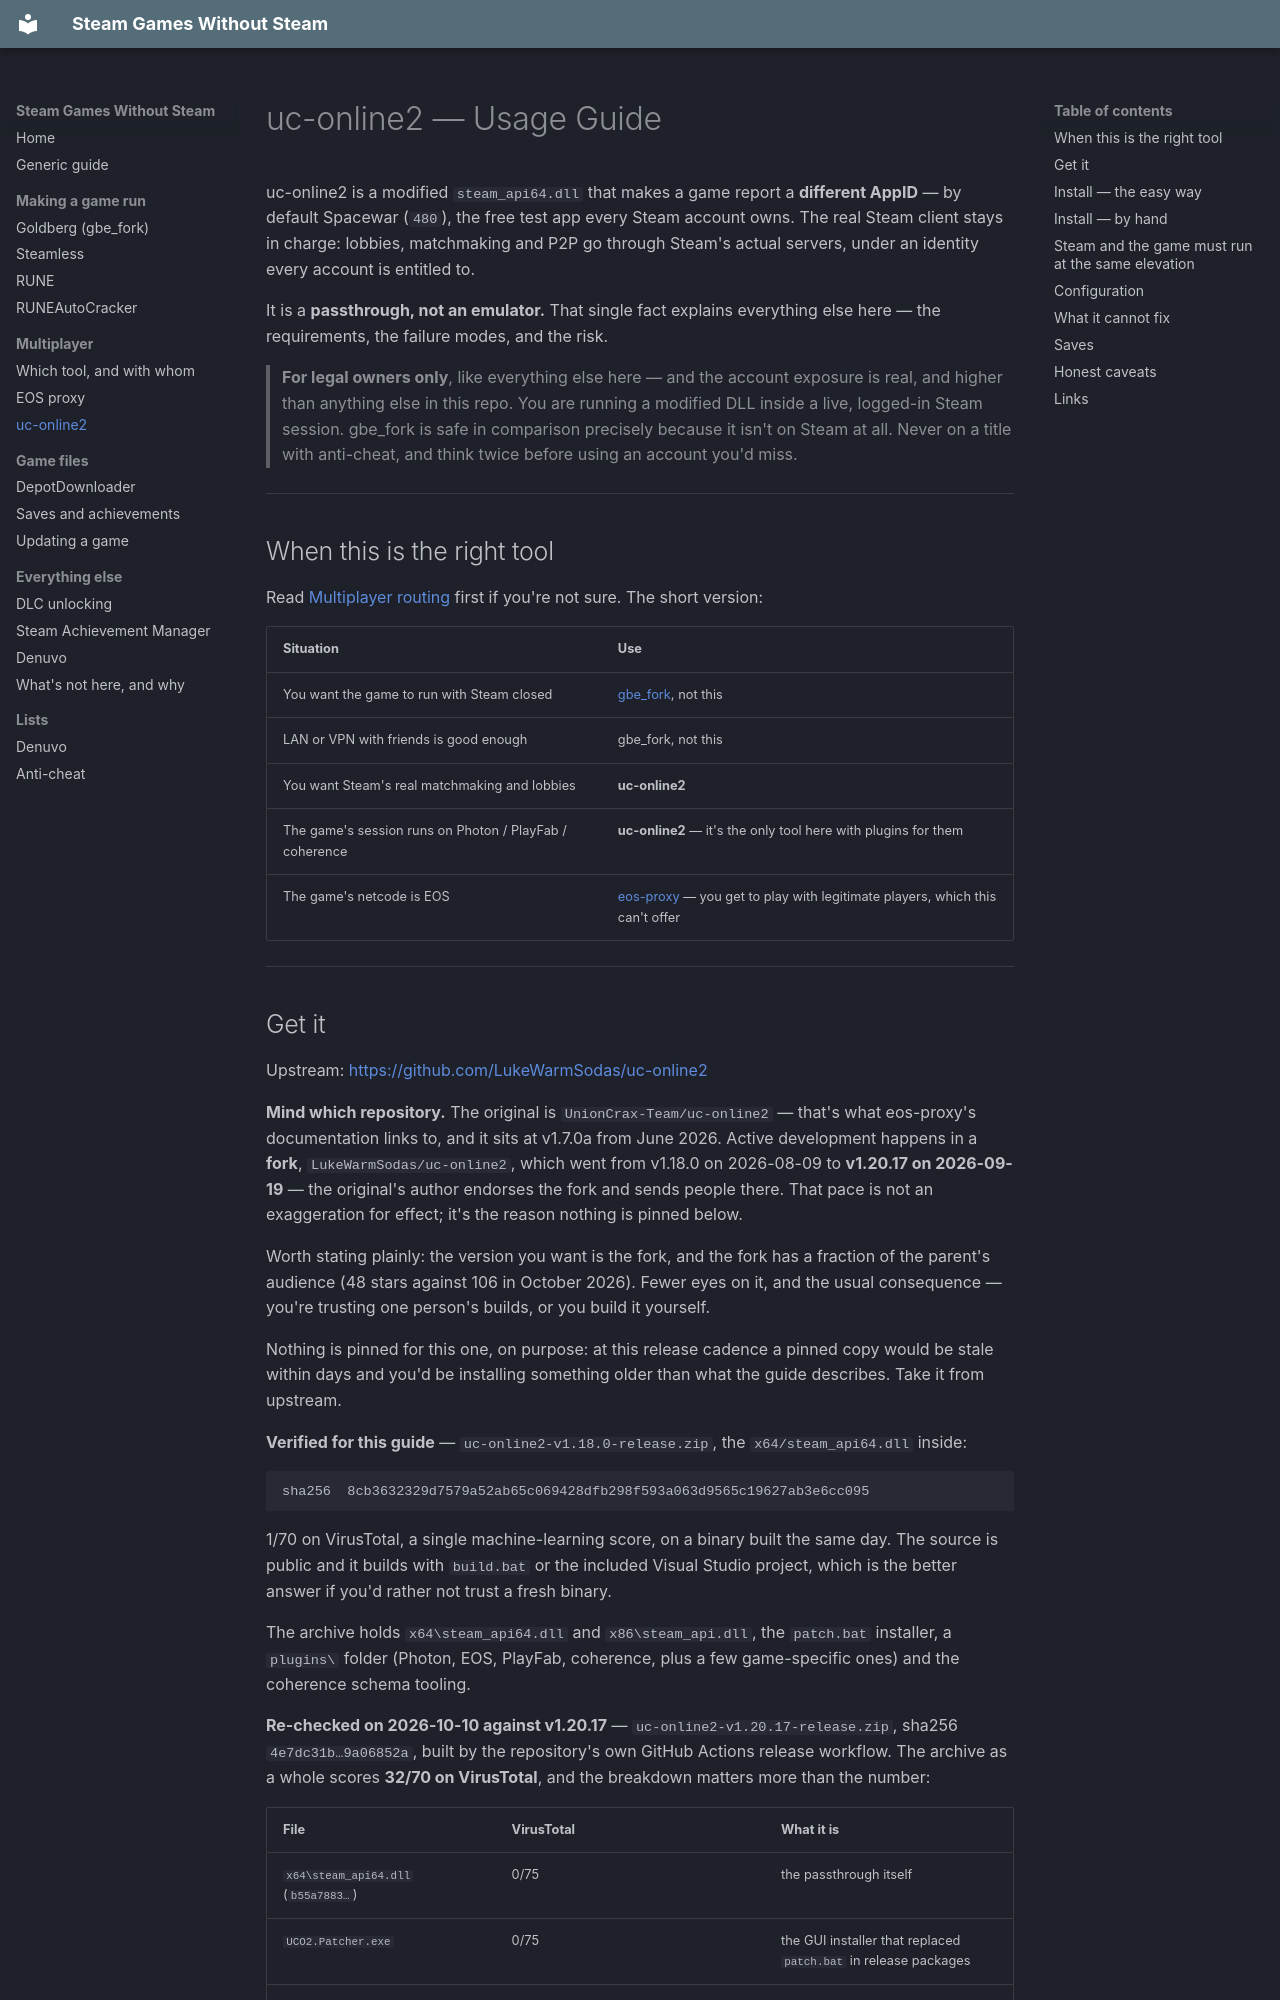

repository: koro-debu/steam-games-without-steam · page: multiplayer/uc-online2/index.html · generator: mkdocs

# uc-online2 — Usage Guide

uc-online2 is a modified `steam_api64.dll` that makes a game report a **different AppID** — by
default Spacewar (`480`), the free test app every Steam account owns. The real Steam client stays in
charge: lobbies, matchmaking and P2P go through Steam's actual servers, under an identity every
account is entitled to.

It is a **passthrough, not an emulator.** That single fact explains everything else here — the
requirements, the failure modes, and the risk.

> **For legal owners only**, like everything else here — and the account exposure is real, and higher
> than anything else in this repo. You are running a modified DLL inside a live, logged-in Steam
> session. gbe_fork is safe in comparison precisely because it isn't on Steam at all. Never on a
> title with anti-cheat, and think twice before using an account you'd miss.

---

## When this is the right tool

Read [Multiplayer routing](Multiplayer%20Routing.md) first if you're not sure. The short version:

| Situation | Use |
|---|---|
| You want the game to run with Steam closed | [gbe_fork](../running/Installation%20Guide%20-%20Goldberg%20Steam%20Emulator.md), not this |
| LAN or VPN with friends is good enough | gbe_fork, not this |
| You want Steam's real matchmaking and lobbies | **uc-online2** |
| The game's session runs on Photon / PlayFab / coherence | **uc-online2** — it's the only tool here with plugins for them |
| The game's netcode is EOS | [eos-proxy](EOS%20Proxy%20Usage%20Guide.md) — you get to play with legitimate players, which this can't offer |

---
